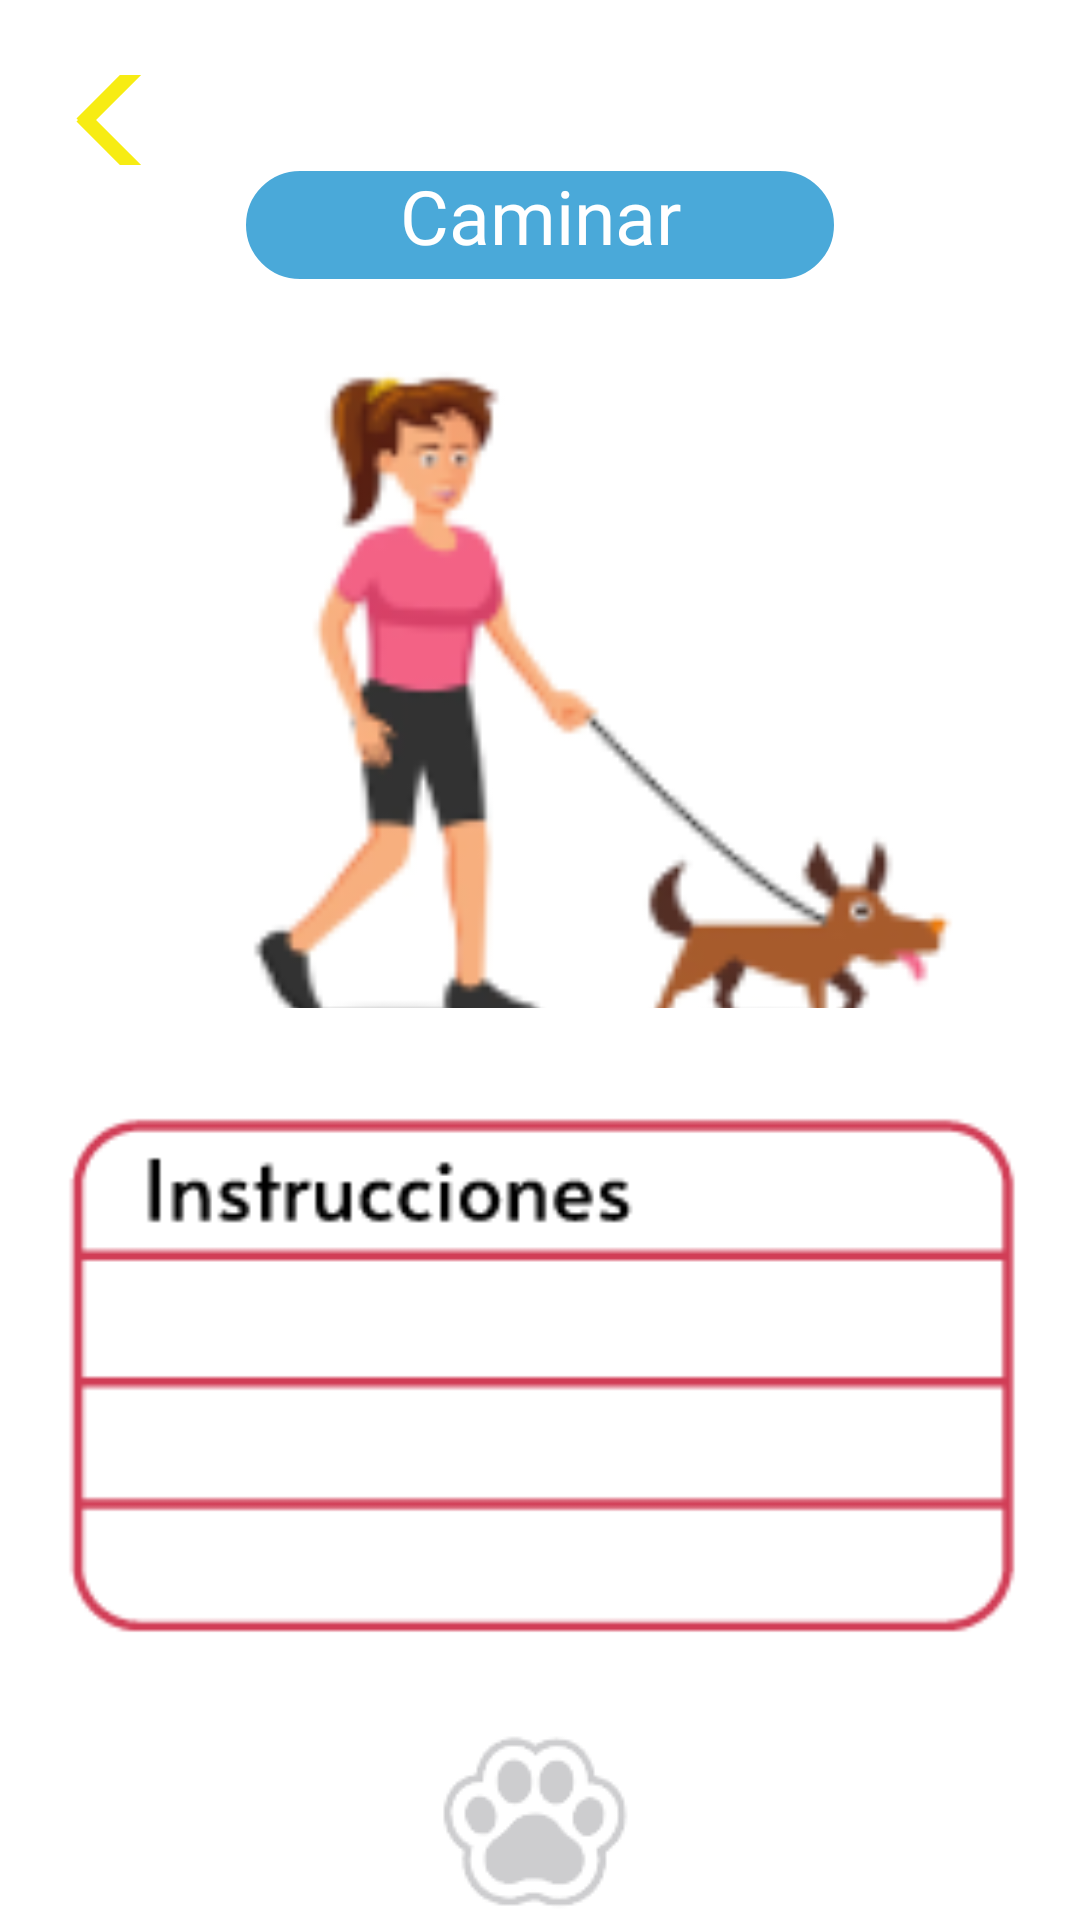

Layout XML and referenced resources for this Android screen:
<!-- AndroidManifest.xml: application theme Theme.CuidaVet -->
<!-- res/layout/activity_caminar.xml -->
<?xml version="1.0" encoding="utf-8"?>
<LinearLayout xmlns:android="http://schemas.android.com/apk/res/android"
    xmlns:app="http://schemas.android.com/apk/res-auto"
    android:orientation="vertical"
    android:layout_width="match_parent"
    android:layout_height="match_parent"
    android:background="@color/white">

    <androidx.appcompat.widget.AppCompatButton
        android:id="@+id/btn_flechaRegresarforo3"
        android:layout_width="122dp"
        android:layout_height="30dp"
        android:layout_marginLeft="5dp"
        android:layout_marginTop="25dp"
        android:background="@drawable/flecha" />

    <TextView
        android:id="@+id/tv_caminar"
        android:layout_width="200dp"
        android:layout_height="40dp"
        android:layout_gravity="center"
        android:layout_marginTop="0dp"
        android:fontFamily="@font/alataregular"
        android:background="@drawable/round_button"
        android:hint="@string/caminar"
        android:textAlignment="center"
        android:textAllCaps="false"
        android:textColorHint="@color/white"
        android:textSize="25sp" />

    <LinearLayout
        android:layout_width="match_parent"
        android:layout_height="match_parent"
        android:layout_weight="3"
        android:orientation="vertical">
        <TableLayout
            android:layout_width="wrap_content"
            android:layout_height="wrap_content">
            <TableRow>
                <ImageView
                    android:id="@+id/iv_caminar"
                    android:layout_width="300dp"
                    android:layout_height="300dp"
                    android:layout_marginLeft="50dp"
                    android:src="@drawable/caminar"
                    android:visibility="visible" />
                <androidx.appcompat.widget.AppCompatButton
                    android:id="@+id/btn_siguiente"
                    android:layout_width="50dp"
                    android:layout_height="50dp"
                    android:layout_gravity="center"
                    android:layout_marginLeft="5sp"
                    android:background="@drawable/siguiente" />
            </TableRow>


        </TableLayout>
    </LinearLayout>

    <LinearLayout
        android:layout_width="match_parent"
        android:layout_height="match_parent"
        android:layout_weight="3"
        android:orientation="vertical">

        <ImageView
            android:layout_width="match_parent"
            android:layout_height="match_parent"
            android:src="@drawable/instrucciones" />

    </LinearLayout>
    <ImageView
        android:layout_width="wrap_content"
        android:layout_height="wrap_content"
        android:src="@drawable/logofondochico"
        android:layout_gravity="center"/>
</LinearLayout>
<!-- resources referenced by this layout -->
<resources>
  <color name="white">#FFFFFFFF</color>
  <!-- drawable caminar: png bitmap (drawable, 10468 bytes) -->
  <!-- drawable flecha (drawable) -->
  <?xml version="1.0" encoding="UTF-8"?>
  <layer-list xmlns:android="http://schemas.android.com/apk/res/android" >  <item> <shape android:shape="rectangle">
      <size android:width="100dp" android:height="40dp" />
      <corners android:radius="0dp"/>
  </shape>
  </item>
      <item android:top="-40dp" android:bottom="65dp" android:right="-30dp">
          <rotate android:fromDegrees="-45">
              <shape android:shape="rectangle">
              <solid android:color="@color/amarrillo" />
          </shape> </rotate>
      </item>
      <item android:top="65dp" android:bottom="-40dp" android:right="-30dp">
          <rotate android:fromDegrees="45"> <shape android:shape="rectangle">
              <solid android:color="@color/amarrillo" /> </shape> </rotate> </item> </layer-list>
  <!-- drawable instrucciones: png bitmap (drawable, 2374 bytes) -->
  <!-- drawable logofondochico: png bitmap (drawable, 2626 bytes) -->
  <!-- drawable round_button (drawable) -->
  <?xml version="1.0" encoding="utf-8"?>
  <selector xmlns:android="http://schemas.android.com/apk/res/android">
      <item>
          <shape android:shape="rectangle">
              <solid android:color="@color/magenta"/>
              <corners android:radius="80dp"/>
              <stroke
                  android:width="2dp"
                  android:color="@color/white"/>
          </shape>
      </item>
  </selector>
  <!-- drawable siguiente: png bitmap (drawable, 373 bytes) -->
  <string name="caminar">Caminar</string>
  <style name="Theme.CuidaVet" parent="Theme.MaterialComponents.DayNight.DarkActionBar">
          
          <item name="colorPrimary">@color/purple_500</item>
          <item name="colorPrimaryVariant">@color/purple_700</item>
          <item name="colorOnPrimary">@color/white</item>
          
          <item name="colorSecondary">@color/teal_200</item>
          <item name="colorSecondaryVariant">@color/teal_700</item>
          <item name="colorOnSecondary">@color/black</item>
          
          <item name="android:statusBarColor" tools:targetApi="l">?attr/colorPrimaryVariant</item>
          
      </style>
  <color name="amarrillo">#f7ec13</color>
  <color name="magenta">#4aa9d9</color>
  <color name="purple_500">#FF6200EE</color>
  <color name="purple_700">#FF3700B3</color>
  <color name="teal_200">#FF03DAC5</color>
  <color name="teal_700">#FF018786</color>
  <color name="black">#FF000000</color>
</resources>
